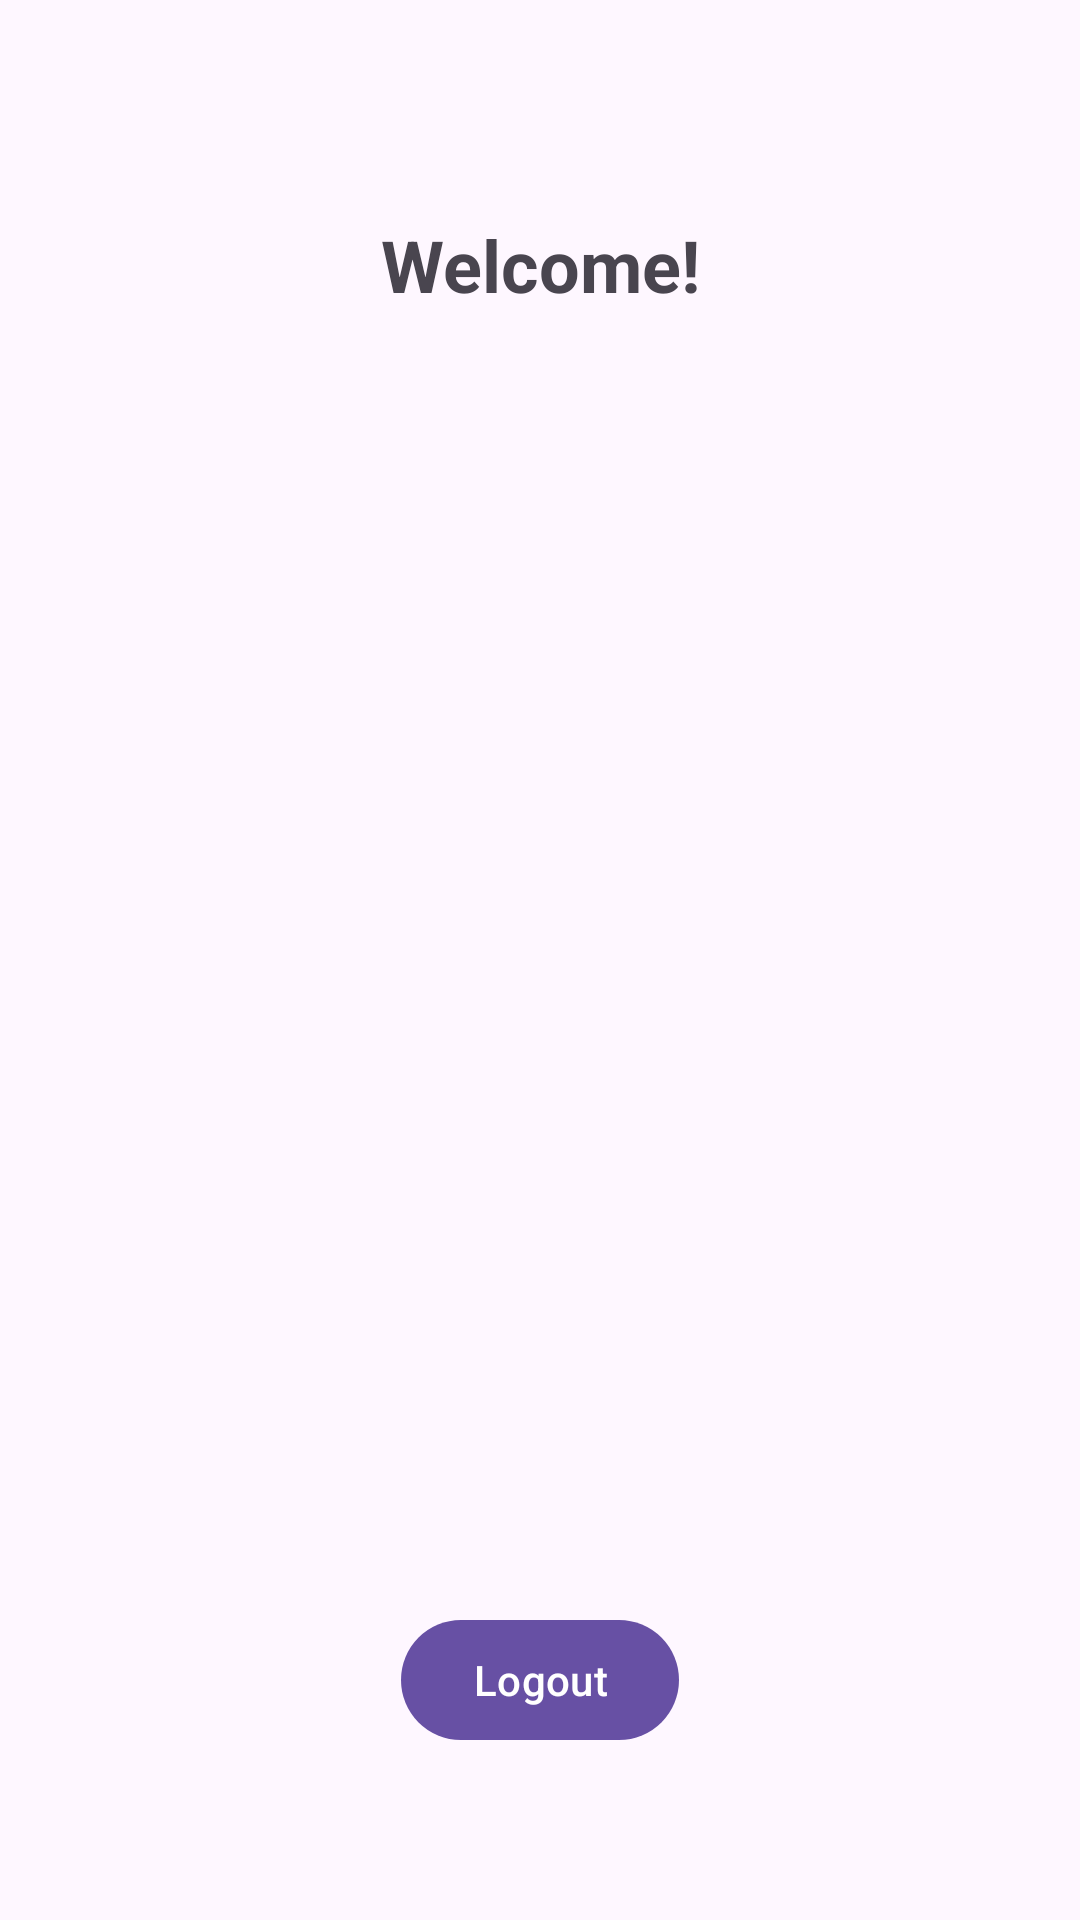

Write the Android layout XML for this screen, with the resource values it uses.
<!-- AndroidManifest.xml: application theme Theme.InstaApp -->
<!-- res/layout/fragment_home.xml -->
<?xml version="1.0" encoding="utf-8"?>
<androidx.constraintlayout.widget.ConstraintLayout
    xmlns:android="http://schemas.android.com/apk/res/android"
    xmlns:app="http://schemas.android.com/apk/res-auto"
    android:layout_width="match_parent"
    android:layout_height="match_parent"
    android:padding="24dp">

    <TextView
        android:id="@+id/tvWelcome"
        android:layout_width="wrap_content"
        android:layout_height="wrap_content"
        android:text="Welcome!"
        android:textSize="24sp"
        android:textStyle="bold"
        app:layout_constraintEnd_toEndOf="parent"
        app:layout_constraintStart_toStartOf="parent"
        app:layout_constraintTop_toTopOf="parent"
        android:layout_marginTop="48dp" />

    <TextView
        android:id="@+id/tvUserInfo"
        android:layout_width="0dp"
        android:layout_height="wrap_content"
        android:textAlignment="center"
        app:layout_constraintEnd_toEndOf="parent"
        app:layout_constraintStart_toStartOf="parent"
        app:layout_constraintTop_toBottomOf="@id/tvWelcome"
        android:layout_marginTop="16dp" />

    <com.google.android.material.button.MaterialButton
        android:id="@+id/btnLogout"
        android:layout_width="wrap_content"
        android:layout_height="wrap_content"
        android:text="Logout"
        android:textAllCaps="false"
        app:layout_constraintEnd_toEndOf="parent"
        app:layout_constraintStart_toStartOf="parent"
        app:layout_constraintBottom_toBottomOf="parent"
        android:layout_marginBottom="32dp" />

</androidx.constraintlayout.widget.ConstraintLayout>
<!-- resources referenced by this layout -->
<resources>
  <style name="Theme.InstaApp" parent="Base.Theme.InstaApp" />
  <style name="Base.Theme.InstaApp" parent="Theme.Material3.DayNight.NoActionBar">
          
          
      </style>
</resources>
